Image classification data set "tea sickness dataset" (Hews99vi/Tea-diseases-Detection-model on GitHub). Class labels (8): anthracnose, algal leaf, bird eye spot, brown blight, gray light, healthy, red leaf spot, white spot.

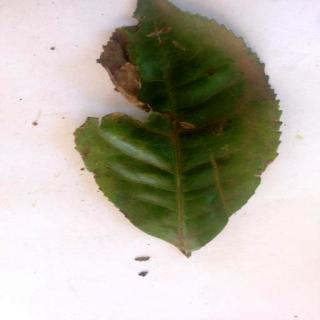
Label: brown blight

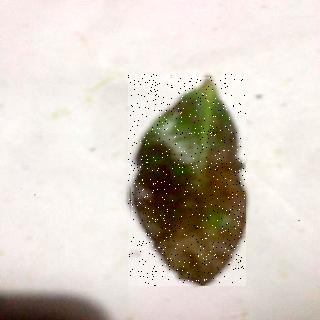
Label: red leaf spot

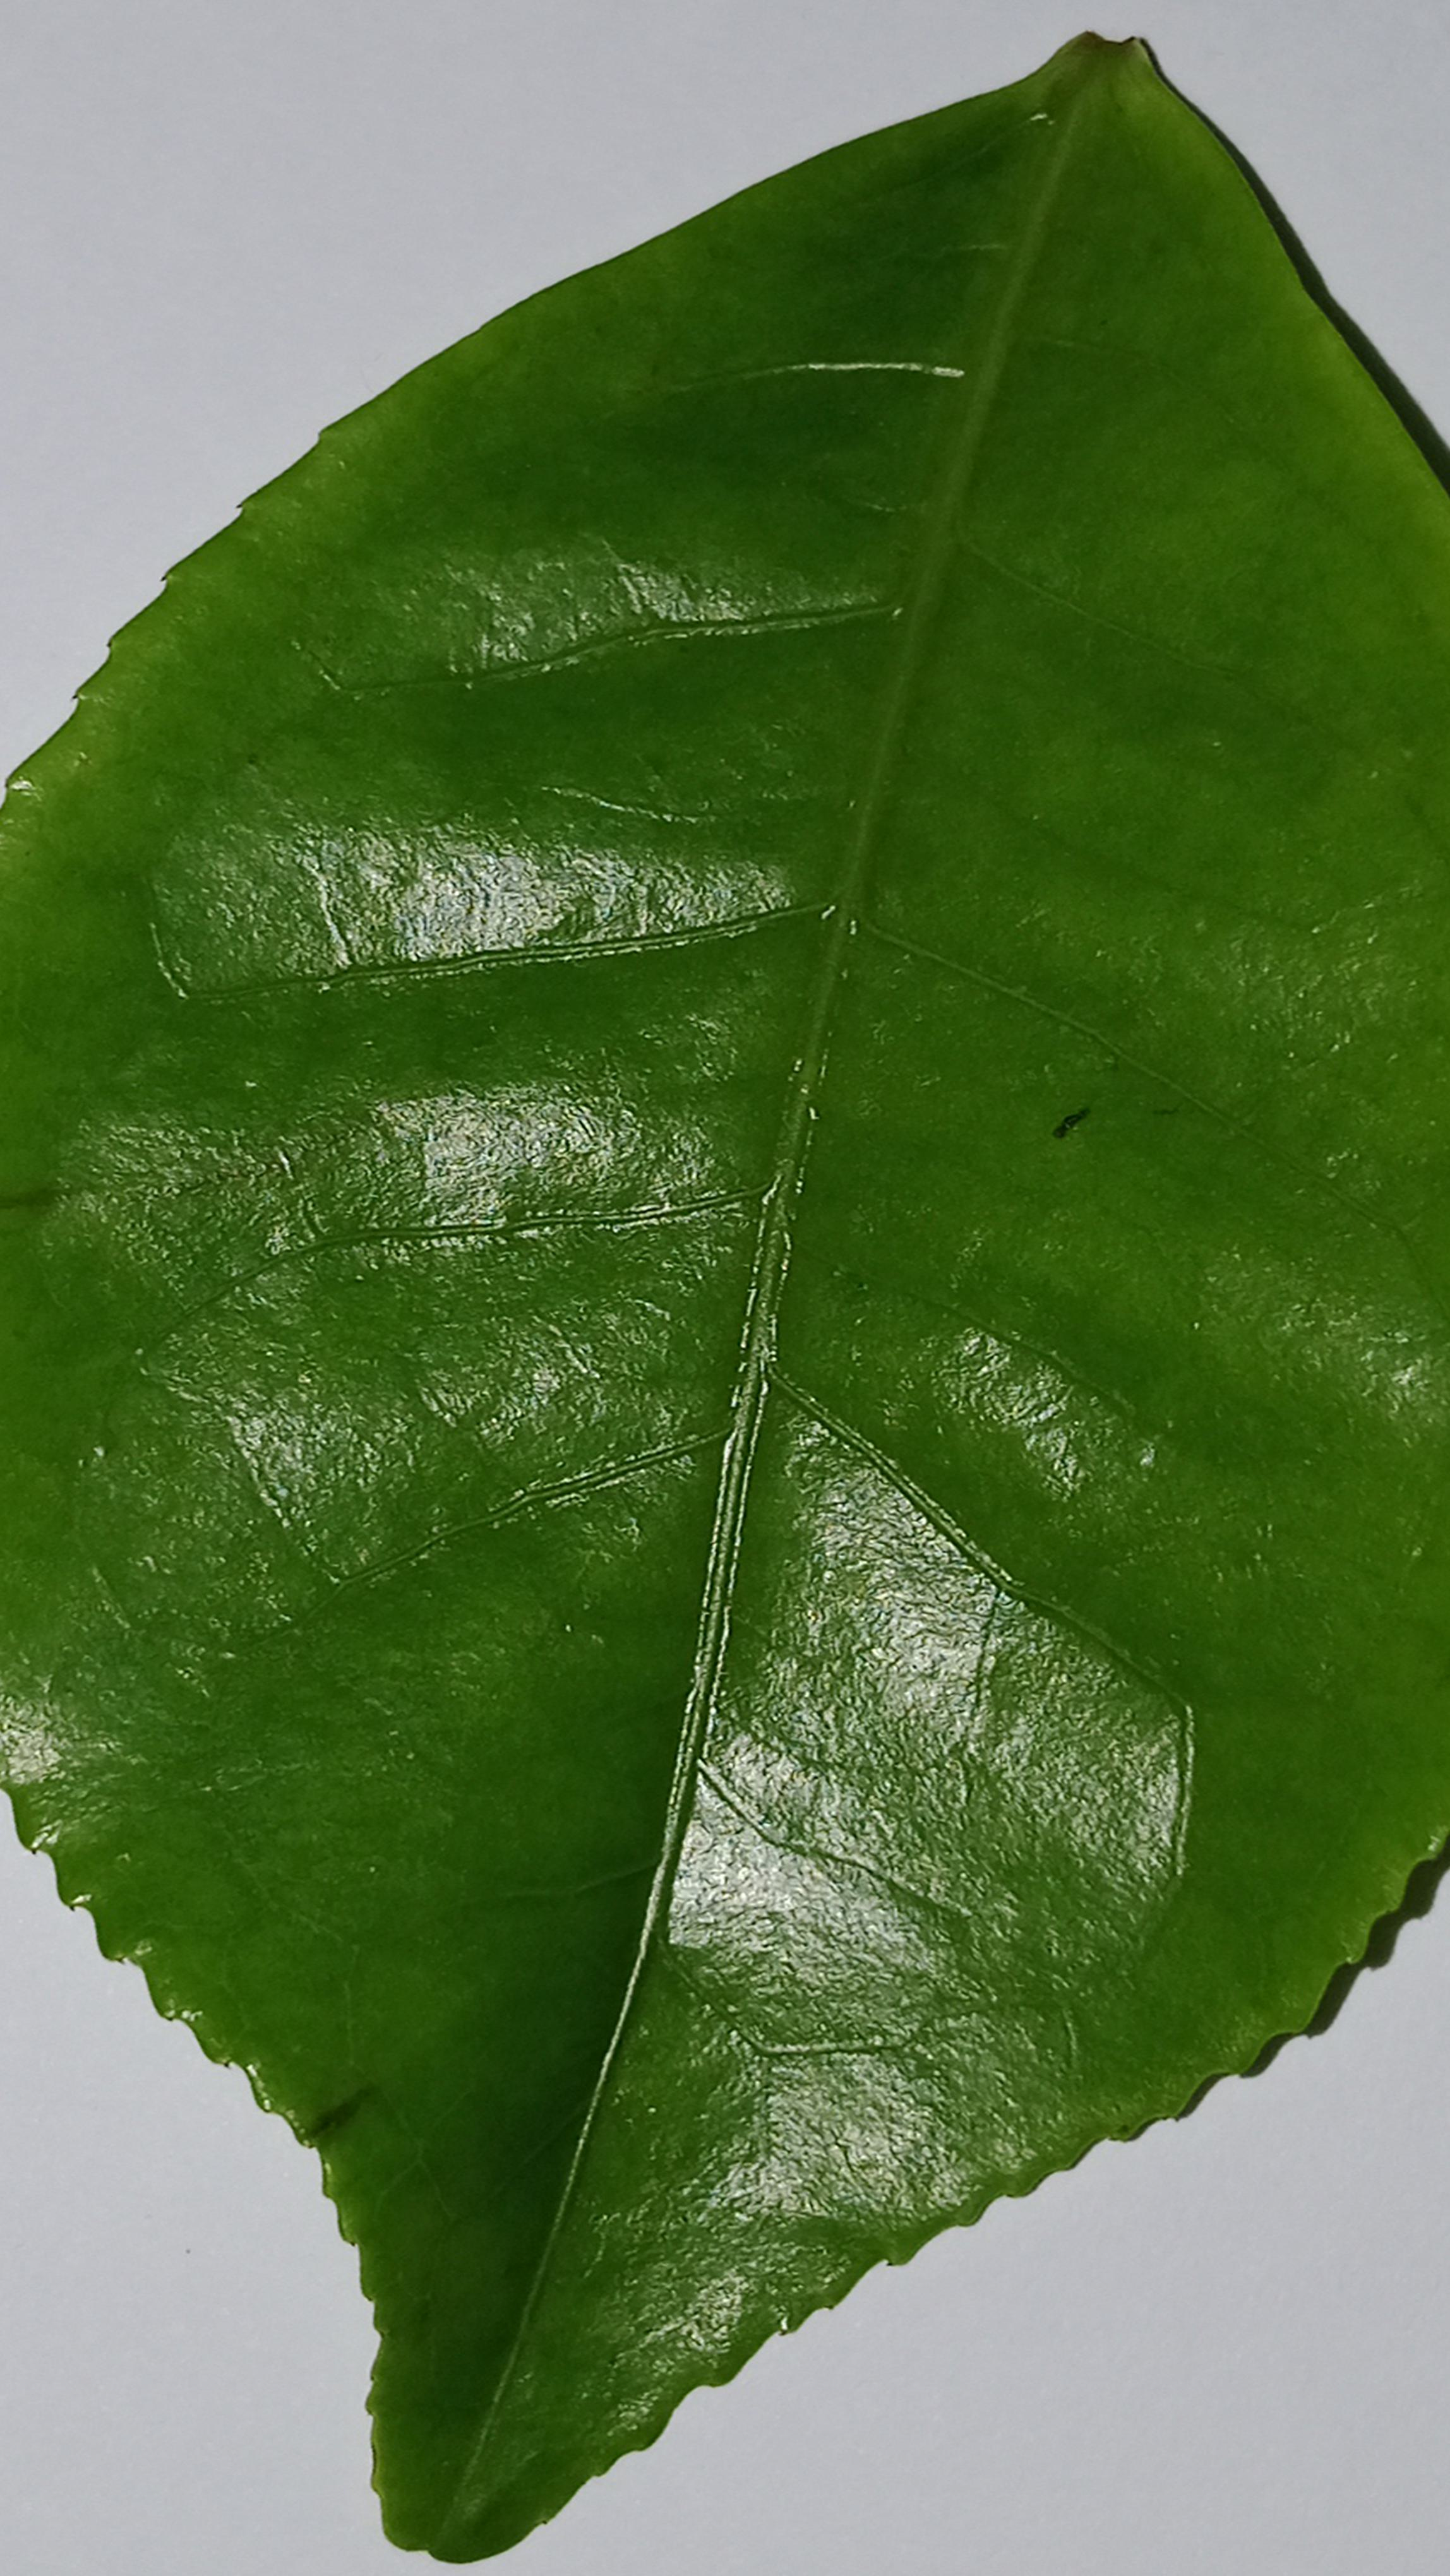
Label: healthy

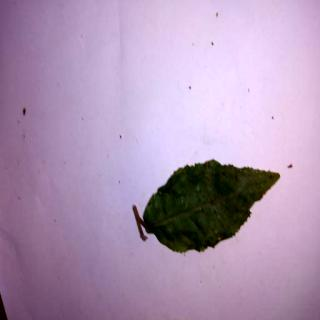
Label: bird eye spot

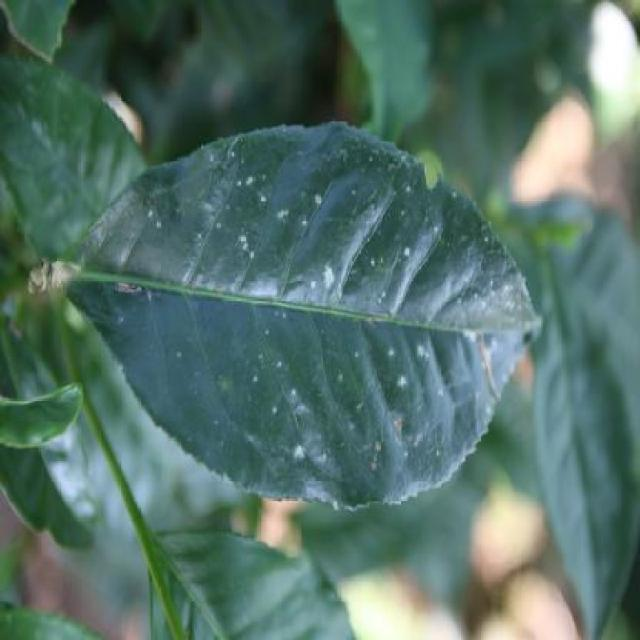
Label: white spot

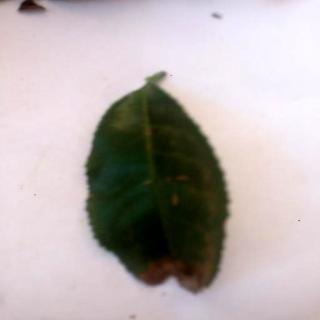
Label: brown blight
